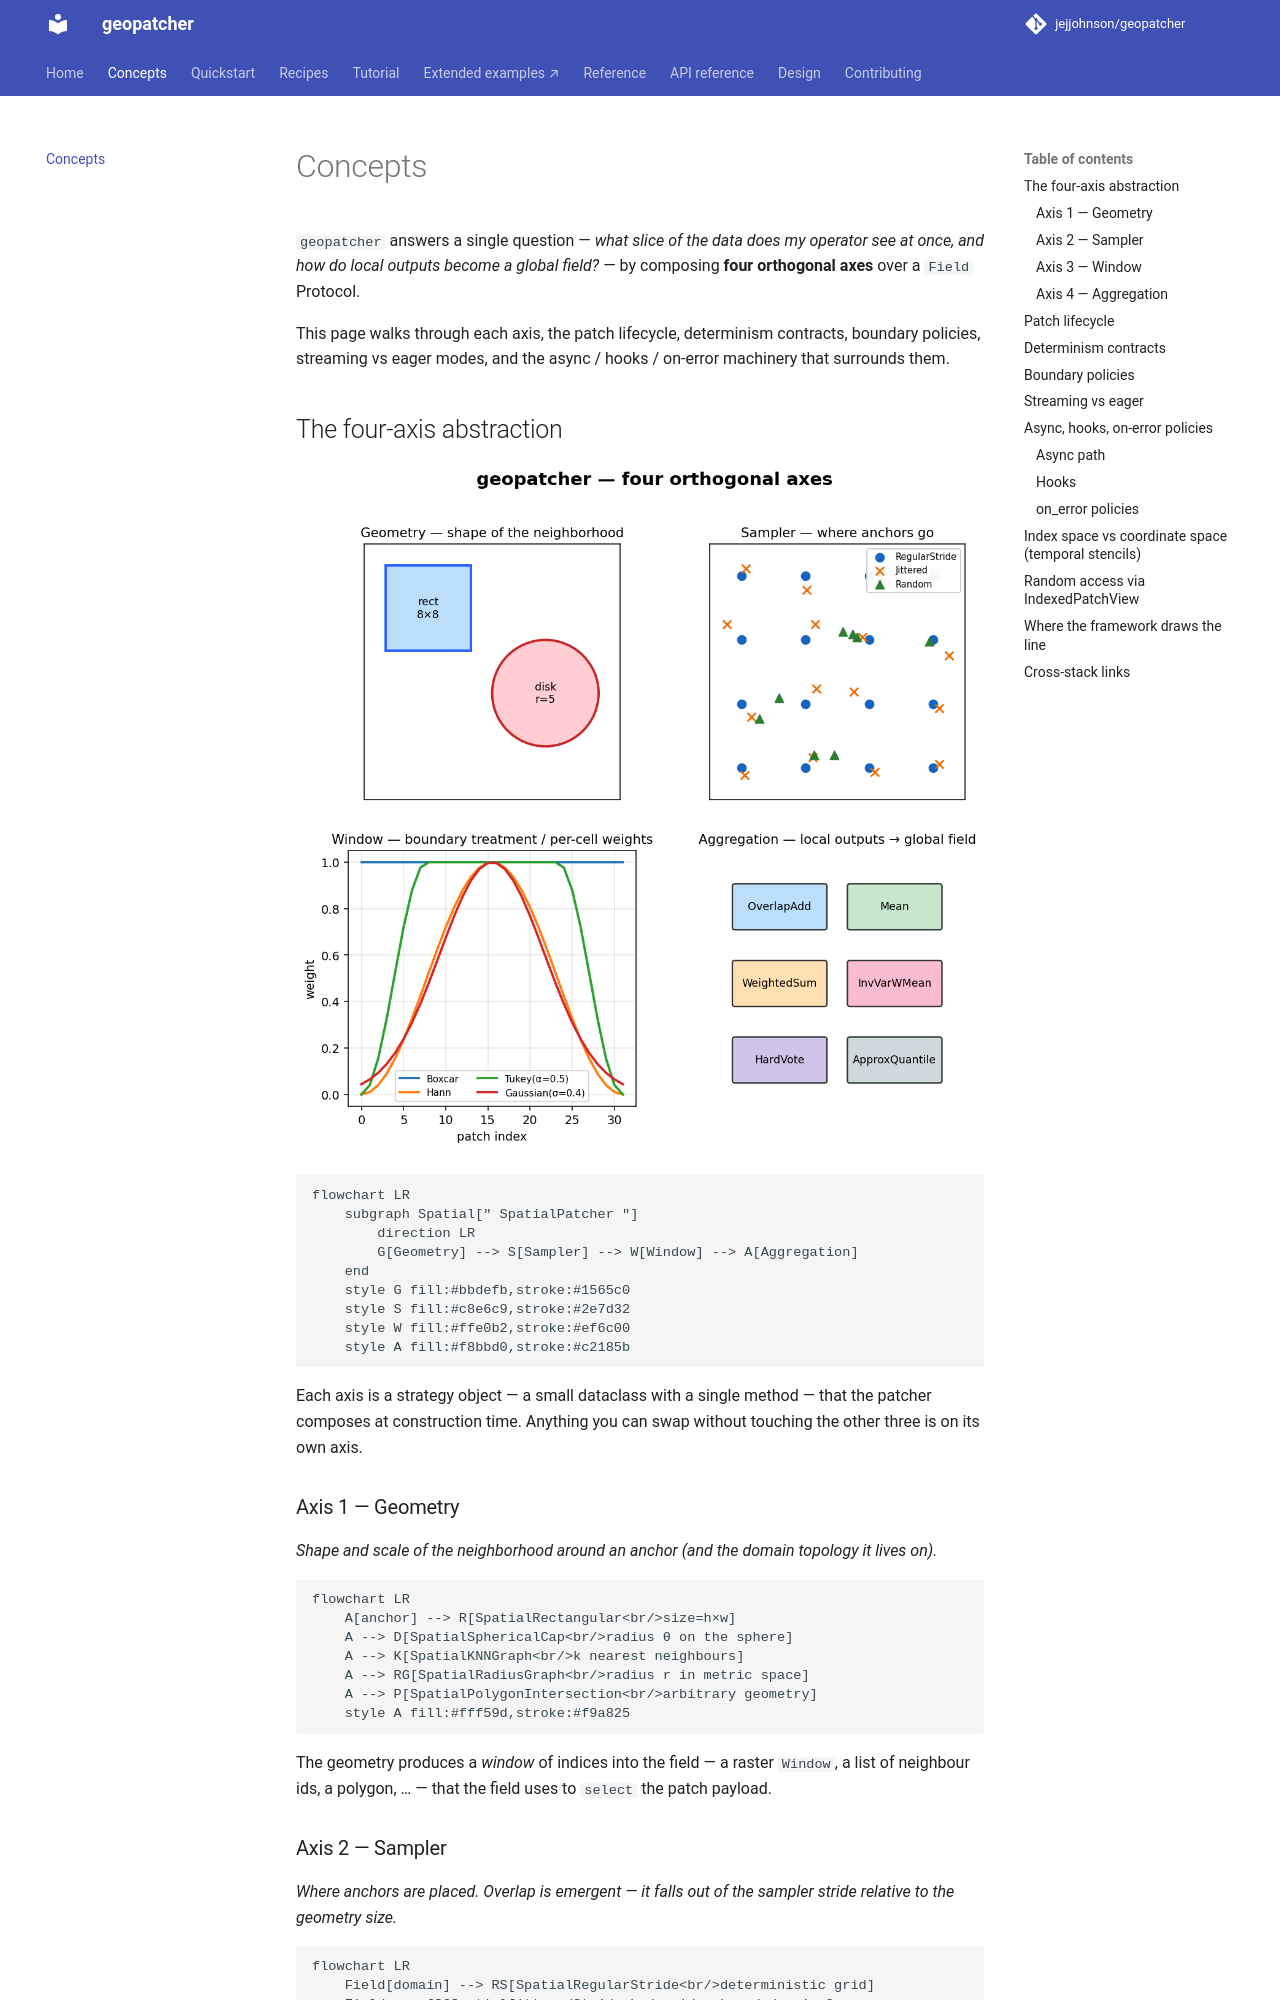

repository: jejjohnson/geopatcher · page: concepts/index.html · generator: mkdocs

# Concepts

`geopatcher` answers a single question — *what slice of the data does my
operator see at once, and how do local outputs become a global field?* —
by composing **four orthogonal axes** over a `Field` Protocol.

This page walks through each axis, the patch lifecycle, determinism
contracts, boundary policies, streaming vs eager modes, and the async /
hooks / on-error machinery that surrounds them.

## The four-axis abstraction

![Four orthogonal axes — Geometry, Sampler, Window, Aggregation](assets/four-axes.png)

```mermaid
flowchart LR
    subgraph Spatial[" SpatialPatcher "]
        direction LR
        G[Geometry] --> S[Sampler] --> W[Window] --> A[Aggregation]
    end
    style G fill:#bbdefb,stroke:#1565c0
    style S fill:#c8e6c9,stroke:#2e7d32
    style W fill:#ffe0b2,stroke:#ef6c00
    style A fill:#f8bbd0,stroke:#c2185b
```

Each axis is a strategy object — a small dataclass with a single method —
that the patcher composes at construction time. Anything you can swap
without touching the other three is on its own axis.

### Axis 1 — Geometry

*Shape and scale of the neighborhood around an anchor (and the domain
topology it lives on).*

```mermaid
flowchart LR
    A[anchor] --> R[SpatialRectangular<br/>size=h×w]
    A --> D[SpatialSphericalCap<br/>radius θ on the sphere]
    A --> K[SpatialKNNGraph<br/>k nearest neighbours]
    A --> RG[SpatialRadiusGraph<br/>radius r in metric space]
    A --> P[SpatialPolygonIntersection<br/>arbitrary geometry]
    style A fill:#fff59d,stroke:#f9a825
```

The geometry produces a *window* of indices into the field — a raster
`Window`, a list of neighbour ids, a polygon, … — that the field uses to
`select` the patch payload.

### Axis 2 — Sampler

*Where anchors are placed. Overlap is emergent — it falls out of the
sampler stride relative to the geometry size.*

```mermaid
flowchart LR
    Field[domain] --> RS[SpatialRegularStride<br/>deterministic grid]
    Field --> JS[SpatialJitteredStride<br/>grid + bounded noise]
    Field --> RND[SpatialRandom<br/>i.i.d. uniform]
    Field --> PD[SpatialPoissonDisk<br/>min-spacing constraint]
    Field --> EX[SpatialExplicit<br/>caller-supplied anchors]
    style Field fill:#bbdefb,stroke:#1565c0
```

### Axis 3 — Window

*Per-cell weights applied on the way in (signal taper) and on the way
out (denominator for normalised reconstruction).*

```mermaid
flowchart LR
    Geom[geometry.size] --> BC[SpatialBoxcar<br/>flat 1.0]
    Geom --> HN[SpatialHann<br/>cosine taper to 0]
    Geom --> TK[SpatialTukey<br/>flat-top + cosine flank]
    Geom --> GS[SpatialGaussian<br/>radial Gaussian]
    Geom --> CU[SpatialCustom<br/>any callable]
    style Geom fill:#bbdefb,stroke:#1565c0
```
